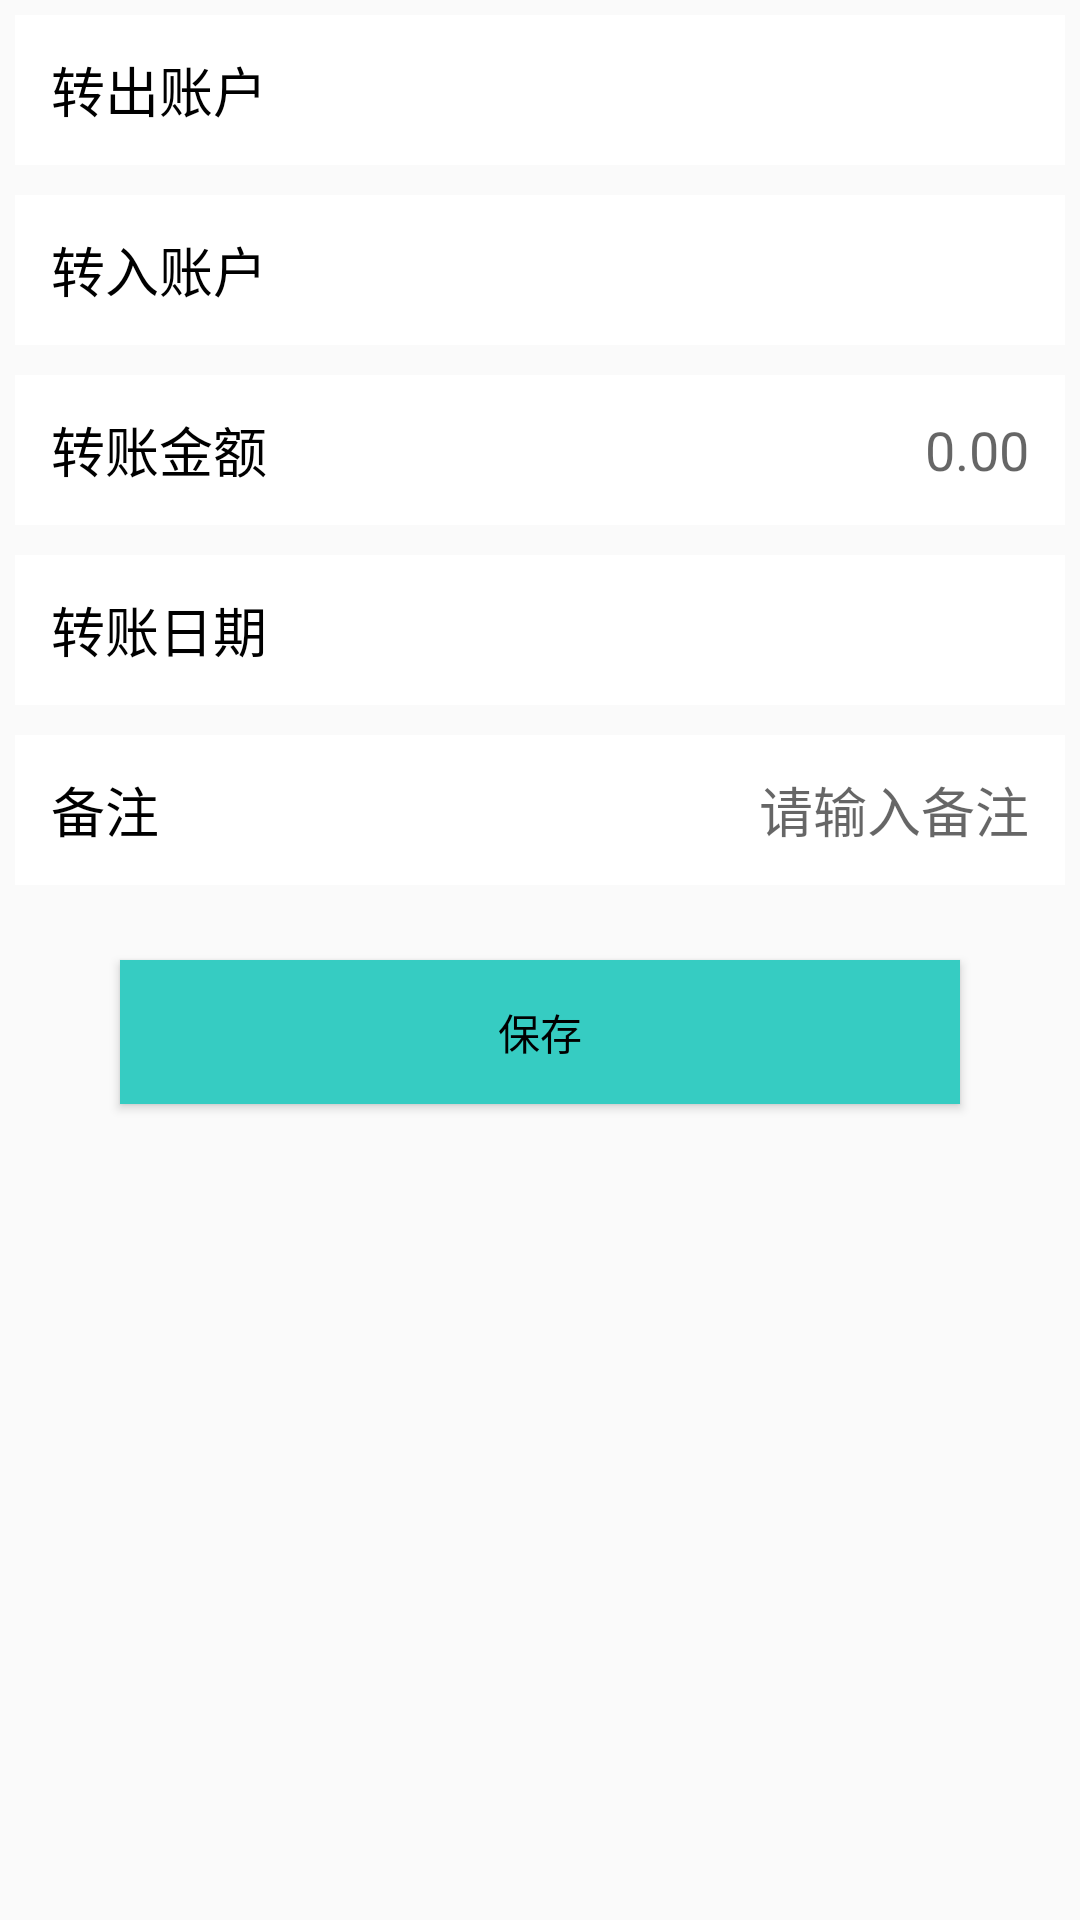

Layout XML and referenced resources for this Android screen:
<!-- AndroidManifest.xml: application theme AppTheme -->
<!-- res/layout/fragment_index_transfer.xml -->
<?xml version="1.0" encoding="utf-8"?>
<LinearLayout
        xmlns:android="http://schemas.android.com/apk/res/android"
        xmlns:tools="http://schemas.android.com/tools"
        android:layout_width="match_parent"
        android:layout_height="match_parent"
        android:orientation="vertical"
        tools:context=".UI.AssetsTransferActivity">

    <LinearLayout
            android:layout_width="match_parent"
            android:layout_height="wrap_content"
            android:orientation="vertical">

        <LinearLayout
                android:id="@+id/fragment_index_transfer_out"
                android:layout_width="match_parent"
                android:layout_margin="5dp"
                android:layout_height="50dp"
                android:background="@color/color_white"
                android:orientation="horizontal">

            <TextView
                    android:layout_width="wrap_content"
                    android:layout_height="wrap_content"
                    android:layout_marginLeft="12dp"
                    android:textColor="@color/color_black"
                    android:layout_gravity="center_vertical"
                    android:textSize="18sp"
                    android:text="转出账户"/>

            <LinearLayout
                    android:layout_width="match_parent"
                    android:layout_height="wrap_content"
                    android:gravity="right"
                    android:layout_gravity="center_vertical">

                <TextView
                        android:id="@+id/fragment_index_transfer_out_text"
                        android:layout_width="wrap_content"
                        android:layout_height="wrap_content"
                        android:layout_marginRight="12dp"
                        android:textColor="@color/color_black"
                        android:textSize="18sp"
                        android:text=""/>

            </LinearLayout>

        </LinearLayout>

        <LinearLayout
                android:id="@+id/fragment_index_transfer_in"
                android:layout_width="match_parent"
                android:layout_margin="5dp"
                android:layout_height="50dp"
                android:background="@color/color_white"
                android:orientation="horizontal">

            <TextView
                    android:layout_width="wrap_content"
                    android:layout_height="wrap_content"
                    android:layout_marginLeft="12dp"
                    android:textColor="@color/color_black"
                    android:layout_gravity="center_vertical"
                    android:textSize="18sp"
                    android:text="转入账户"/>

            <LinearLayout
                    android:layout_width="match_parent"
                    android:layout_height="wrap_content"
                    android:gravity="right"
                    android:layout_gravity="center_vertical">

                <TextView
                        android:id="@+id/fragment_index_transfer_in_text"
                        android:layout_width="wrap_content"
                        android:layout_height="wrap_content"
                        android:layout_marginRight="12dp"
                        android:textColor="@color/color_black"
                        android:textSize="18sp"
                        android:text=""/>

            </LinearLayout>

        </LinearLayout>

        <LinearLayout
                android:id="@+id/assets_transfer_money"
                android:layout_width="match_parent"
                android:layout_margin="5dp"
                android:layout_height="50dp"
                android:background="@color/color_white"
                android:orientation="horizontal">

            <TextView
                    android:layout_width="wrap_content"
                    android:layout_height="wrap_content"
                    android:layout_marginLeft="12dp"
                    android:textColor="@color/color_black"
                    android:layout_gravity="center_vertical"
                    android:textSize="18sp"
                    android:text="转账金额"/>

            <LinearLayout
                    android:layout_width="match_parent"
                    android:layout_height="wrap_content"
                    android:gravity="right"
                    android:layout_gravity="center_vertical">

                <EditText
                        android:id="@+id/fragment_index_transfer_money_text"
                        android:layout_width="match_parent"
                        android:layout_height="wrap_content"
                        android:layout_marginRight="12dp"
                        android:gravity="right"
                        android:background="@null"
                        android:inputType="number|numberDecimal"
                        android:hint="0.00"/>

            </LinearLayout>

        </LinearLayout>

        <LinearLayout
                android:id="@+id/fragment_index_transfer_date"
                android:layout_width="match_parent"
                android:layout_margin="5dp"
                android:layout_height="50dp"
                android:background="@color/color_white"
                android:orientation="horizontal">

            <TextView
                    android:layout_width="wrap_content"
                    android:layout_height="wrap_content"
                    android:layout_marginLeft="12dp"
                    android:textColor="@color/color_black"
                    android:layout_gravity="center_vertical"
                    android:textSize="18sp"
                    android:text="转账日期"/>

            <LinearLayout
                    android:layout_width="match_parent"
                    android:layout_height="wrap_content"
                    android:gravity="right"
                    android:layout_gravity="center_vertical">

                <TextView
                        android:id="@+id/fragment_index_transfer_date_text"
                        android:layout_width="wrap_content"
                        android:layout_height="wrap_content"
                        android:layout_marginRight="12dp"
                        android:textColor="@color/color_black"
                        android:textSize="18sp"
                        android:text=""/>

            </LinearLayout>

        </LinearLayout>

        <LinearLayout
                android:id="@+id/fragment_index_transfer_remark"
                android:layout_width="match_parent"
                android:layout_margin="5dp"
                android:layout_height="50dp"
                android:background="@color/color_white"
                android:orientation="horizontal">

            <TextView
                    android:layout_width="wrap_content"
                    android:layout_height="wrap_content"
                    android:layout_marginLeft="12dp"
                    android:textColor="@color/color_black"
                    android:layout_gravity="center_vertical"
                    android:textSize="18sp"
                    android:text="备注"/>

            <LinearLayout
                    android:layout_width="match_parent"
                    android:layout_height="wrap_content"
                    android:gravity="right"
                    android:layout_gravity="center_vertical">

                <EditText
                        android:id="@+id/fragment_index_transfer_remark_text"
                        android:layout_width="match_parent"
                        android:layout_height="wrap_content"
                        android:layout_marginRight="12dp"
                        android:gravity="right"
                        android:background="@null"
                        android:hint="请输入备注"/>

            </LinearLayout>

        </LinearLayout>

    </LinearLayout>

    <Button
            android:id="@+id/fragment_index_transfer_btn_save"
            android:layout_width="match_parent"
            android:layout_height="wrap_content"
            android:layout_gravity="center_horizontal"
            android:layout_marginLeft="40dp"
            android:layout_marginTop="20dp"
            android:layout_marginRight="40dp"
            android:background="@color/colorPrimary"
            android:textSize="14sp"
            android:textColor="@color/color_black"
            android:text="保存"/>

</LinearLayout>
<!-- resources referenced by this layout -->
<resources>
  <color name="colorPrimary">#36ccc2</color>
  <color name="color_black">#000000</color>
  <color name="color_white">#FFFFFF</color>
  <style name="AppTheme" parent="Theme.AppCompat.Light.NoActionBar">
          
          <item name="colorPrimary">@color/colorPrimary</item>
          <item name="colorPrimaryDark">@color/colorPrimaryDark</item>
          <item name="colorAccent">@color/colorAccent</item>
  
          
          <item name="actionOverflowMenuStyle">@style/OverflowMenuStyle</item>
      </style>
  <color name="colorPrimaryDark">#36ccc2</color>
  <color name="colorAccent">#FF4081</color>
  <style name="OverflowMenuStyle" parent="@style/Widget.AppCompat.PopupMenu.Overflow">
          
          <item name="overlapAnchor">false</item>
          <item name="android:dropDownWidth">wrap_content</item>
          <item name="android:paddingRight">2dp</item>
          
          <item name="android:popupBackground">@color/color_gray</item>
          
          <item name="android:dropDownVerticalOffset">6dp</item>
          
          <item name="android:dropDownHorizontalOffset">0dp</item>
          
          <item name="android:textColor">@color/color_white</item>
      </style>
  <color name="color_gray">#837f7f</color>
</resources>
